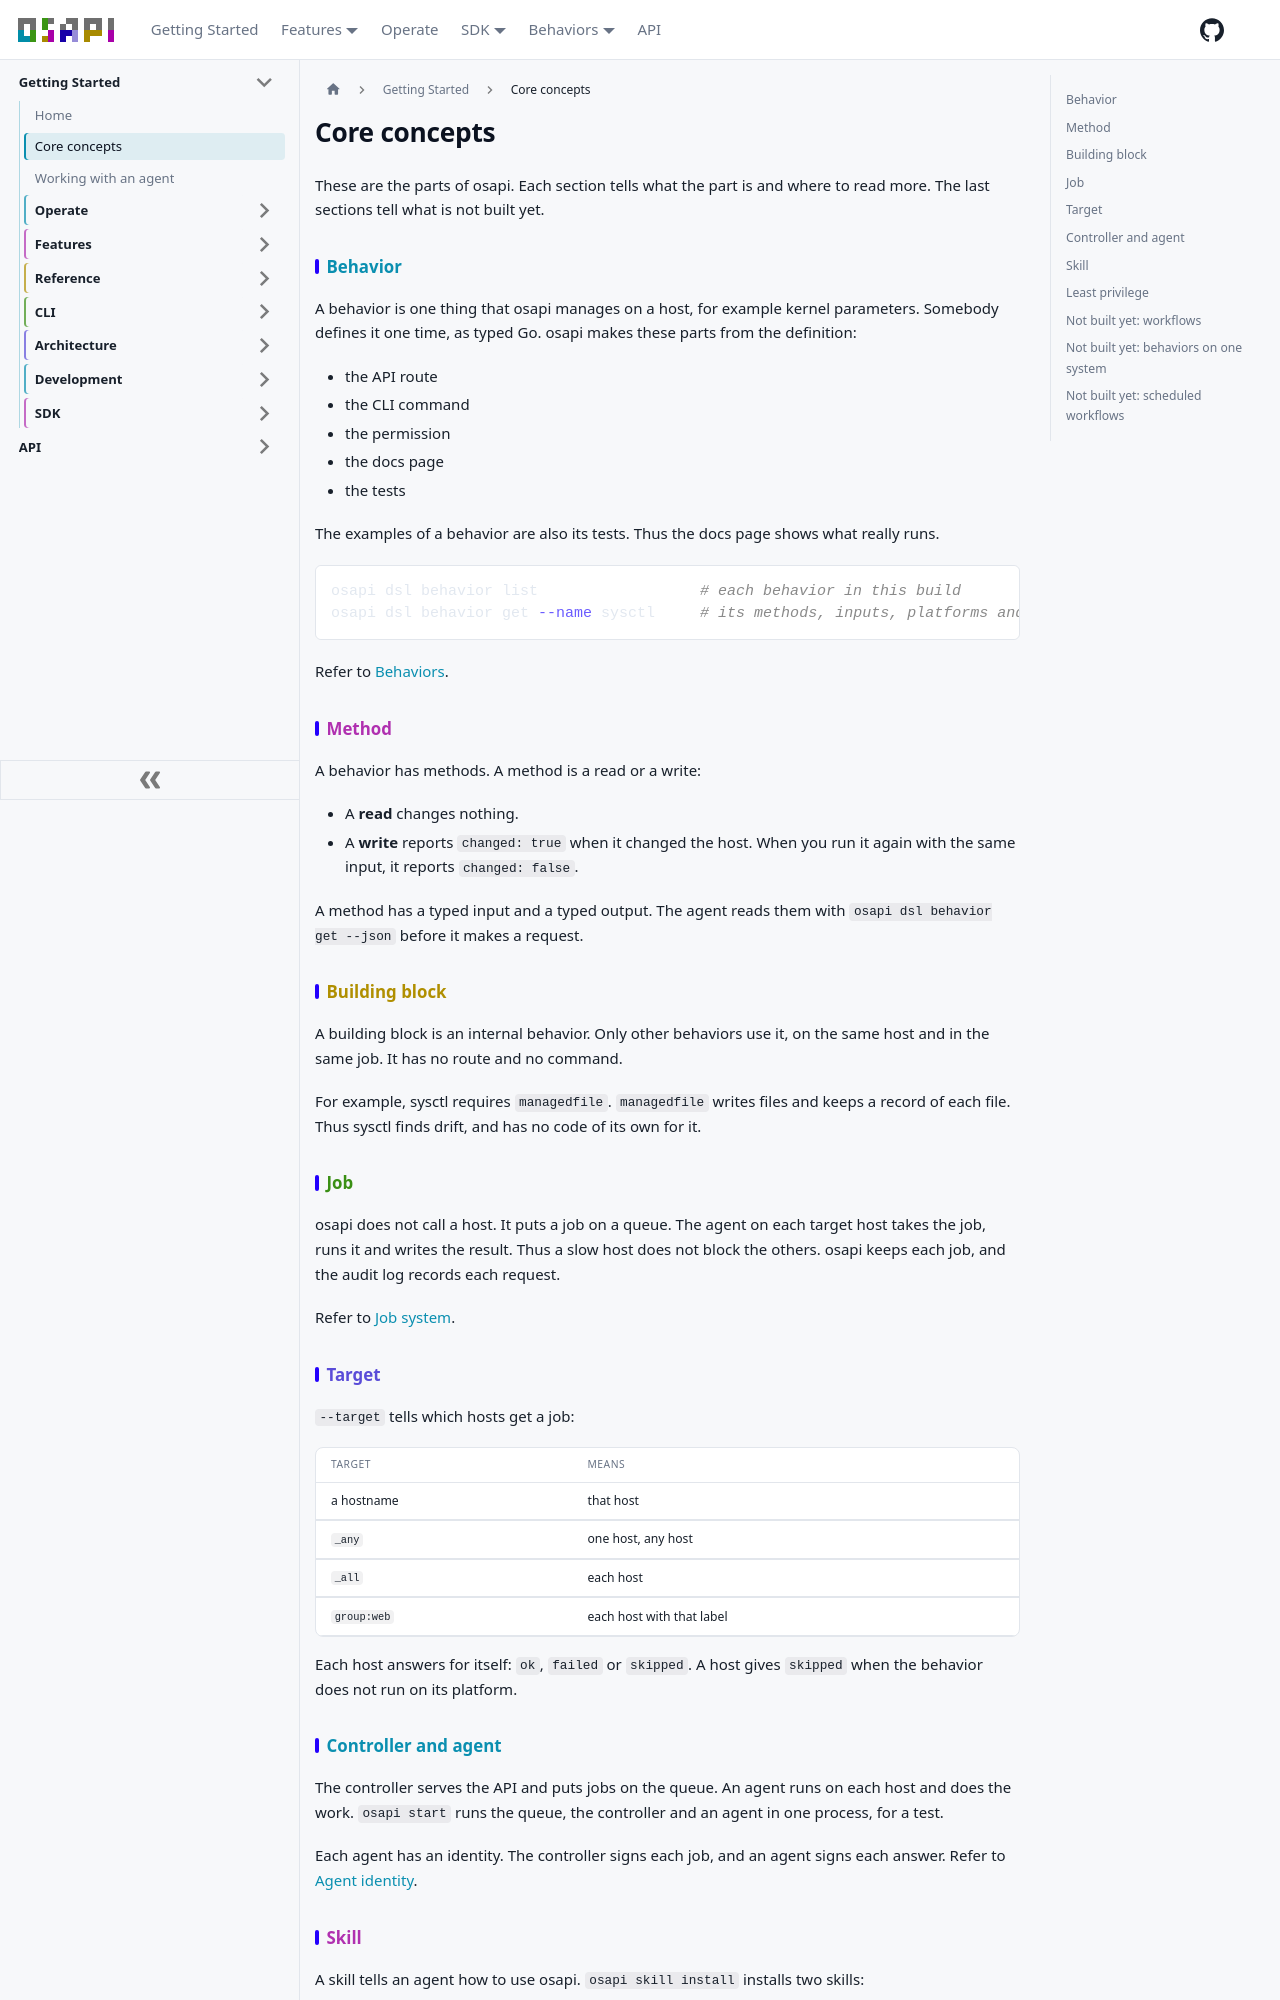

repository: osapi-io/osapi · page: sidebar/concepts.html · generator: docusaurus

---
sidebar_position: 2
title: Core concepts
---

# Core concepts

These are the parts of osapi. Each section tells what the part is and where to
read more. The last sections tell what is not built yet.

## Behavior

A behavior is one thing that osapi manages on a host, for example kernel
parameters. Somebody defines it one time, as typed Go. osapi makes these parts
from the definition:

- the API route
- the CLI command
- the permission
- the docs page
- the tests

The examples of a behavior are also its tests. Thus the docs page shows what
really runs.

```bash
osapi dsl behavior list                  # each behavior in this build
osapi dsl behavior get --name sysctl     # its methods, inputs, platforms and permissions
```

Refer to [Behaviors](reference/behaviors/behaviors.mdx).

## Method

A behavior has methods. A method is a read or a write:

- A **read** changes nothing.
- A **write** reports `changed: true` when it changed the host. When you run it
  again with the same input, it reports `changed: false`.

A method has a typed input and a typed output. The agent reads them with
`osapi dsl behavior get --json` before it makes a request.

## Building block

A building block is an internal behavior. Only other behaviors use it, on the
same host and in the same job. It has no route and no command.

For example, sysctl requires `managedfile`. `managedfile` writes files and keeps
a record of each file. Thus sysctl finds drift, and has no code of its own for
it.

## Job

osapi does not call a host. It puts a job on a queue. The agent on each target
host takes the job, runs it and writes the result. Thus a slow host does not
block the others. osapi keeps each job, and the audit log records each request.

Refer to [Job system](features/platform/job-system.md).

## Target

`--target` tells which hosts get a job:

| Target      | Means                     |
| ----------- | ------------------------- |
| a hostname  | that host                 |
| `_any`      | one host, any host        |
| `_all`      | each host                 |
| `group:web` | each host with that label |

Each host answers for itself: `ok`, `failed` or `skipped`. A host gives
`skipped` when the behavior does not run on its platform.

## Controller and agent

The controller serves the API and puts jobs on the queue. An agent runs on each
host and does the work. `osapi start` runs the queue, the controller and an
agent in one process, for a test.

Each agent has an identity. The controller signs each job, and an agent signs
each answer. Refer to [Agent identity](architecture/agent-identity.md).
